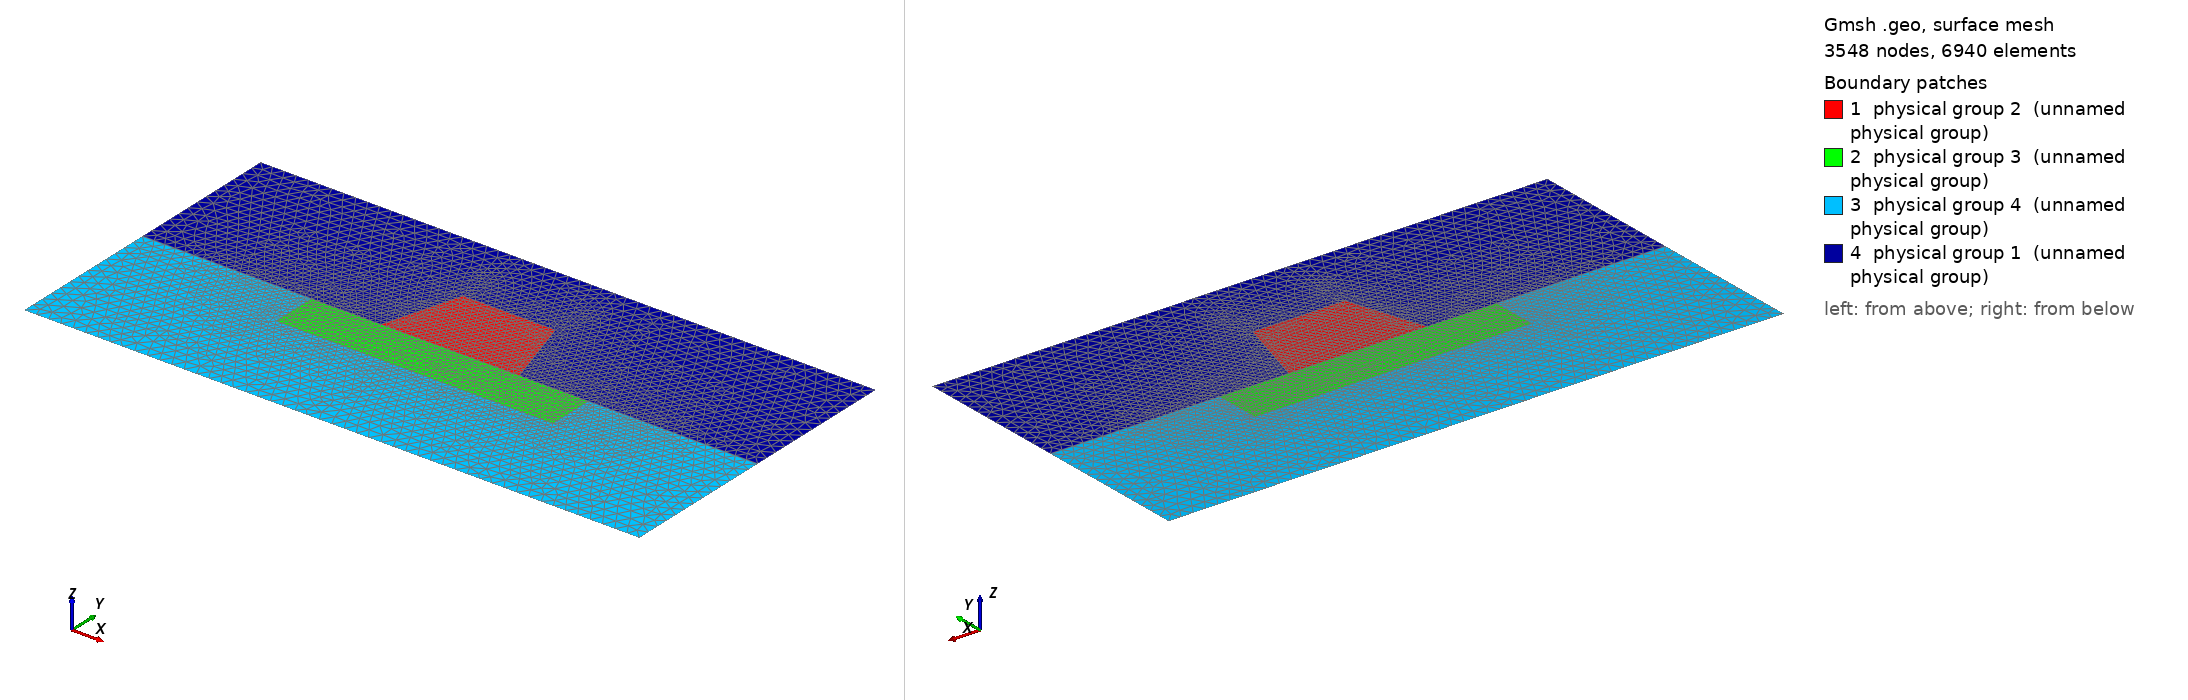

Gmsh geometry script, surface-meshed: 3548 nodes, 6940 surface elements. Boundary patches (legend numbers): 1 physical group 2 (unnamed physical group), 2 physical group 3 (unnamed physical group), 3 physical group 4 (unnamed physical group), 4 physical group 1 (unnamed physical group). Left view from above one corner, right view from below the opposite corner. Legend entries are the model's physical surfaces. The drawing asked Gmsh for element sizes between 1% and 20% of the model's largest extent; the script's own settings can give other sizes.

=== trapezoidal_rib_msh_template.geo (drawn) ===
// Template mesh geometry file for a slot waveguide.

// Force Gmsh to use legacy msh file format v2
Mesh.MshFileVersion = 2.2;

//Unscaled dimensions
dx_in_nm = 4000.0; // total width
dy_in_nm = 2000.0; // total height


rib_top_width = 600.0;
rib_base_width = 900.0;
rib_height = 500.0;

slab_thickness = 300.0;
slab_width = 1800.0;

//Scaled dimensions
dy = dy_in_nm/dx_in_nm;  // height (fraction or width)
hy2 = -.65*dy; // top of the substrate
hy2 = -.5*dy; // top of the substrate

x0 = -.5;
y0 = .5*dy;

//Mesh
lc = 0.020000; // background and unitcell edge
lc_refine_1 = lc/10.0; // rib
lc_refine_2 = lc/5.0; // slab

//////////////////////////////////////////


Point(1) = {0+x0, 0+y0, 0, lc};
Point(2) = {0+x0, -dy+y0, 0, lc};
Point(3) = {1+x0, -dy+y0, 0, lc};
Point(4) = {1+x0, 0+y0, 0, lc};

// slab (buried part of the rib)
Point(5) = {.5+x0-slab_width/dx_in_nm/2., hy2+y0, 0, lc_refine_2};
Point(6) = {.5+x0+slab_width/dx_in_nm/2., hy2+y0, 0, lc_refine_2};
Point(13) = {.5+x0-slab_width/dx_in_nm/2., hy2+y0-slab_thickness/dx_in_nm, 0, lc_refine_2};
Point(14) = {.5+x0+slab_width/dx_in_nm/2., hy2+y0-slab_thickness/dx_in_nm, 0, lc_refine_2};

// sticking out part of the rib
Point(20) = {.5+x0-rib_base_width/dx_in_nm/2., hy2+y0, 0, lc_refine_1};
Point(21) = {.5+x0+rib_base_width/dx_in_nm/2., hy2+y0, 0, lc_refine_1};
Point(22) = {.5+x0-rib_top_width/dx_in_nm/2., hy2+y0+rib_height/dx_in_nm, 0, lc_refine_1};
Point(23) = {.5+x0+rib_top_width/dx_in_nm/2., hy2+y0+rib_height/dx_in_nm, 0, lc_refine_1};

Point(11) = {0+x0, hy2+y0, 0, lc};
Point(12) = {1+x0, hy2+y0, 0, lc};

Point(24) = {.5+x0+rib_top_width/dx_in_nm/2., y0, 0, lc};
Point(25) = {.5+x0-rib_top_width/dx_in_nm/2., y0, 0, lc};


Line(1) = {2, 3};
Line(2) = {24, 25};
Line(3) = {22, 23};
Line(4) = {20, 21};
Line(11) = {6, 14};
Line(12) = {14, 13};
Line(13) = {13, 5};
Line(14) = {1, 11};
Line(15) = {11, 2};
Line(16) = {4, 12};
Line(17) = {12, 3};
Line(19) = {11, 5};
Line(20) = {6, 12};
Line(47) = {1, 25};
Line(49) = {25, 22};
Line(51) = {22, 20};
Line(53) = {20, 5};
Line(55) = {21, 6};
Line(56) = {21, 23};
Line(57) = {23, 24};
Line(59) = {24, 4};


// elevated part of the rib
Line Loop(1) = {56, -3, 51, 4};
Plane Surface(1) = {1};

// buried part of the rib
Line Loop(2) = {-12, -11, -55, -4, 53, -13};
Plane Surface(2) = {2};

// entire bottom substrate
Line Loop(3) = {-13, -12, -11, 20, 17, -1, -15, 19};
Plane Surface(3) = {3};

// surrounding - left
Line Loop(4) = {19, -53, -51, -49, -47, 14};
Plane Surface(4) = {4};

// surrounding - top
Line Loop(5) = {3, 57, 2, 49};
Plane Surface(5) = {5};

// surrounding - right
Line Loop(6) = {55, 20, -16, -59, -57, -56};
Plane Surface(6) = {6};

// surroundings
Physical Surface(1) = {4, 5, 6};

// rib elevated
Physical Surface(2) = {1};

// rib buried
Physical Surface(3) = {2};

// substrate
Physical Surface(4) = {3};
